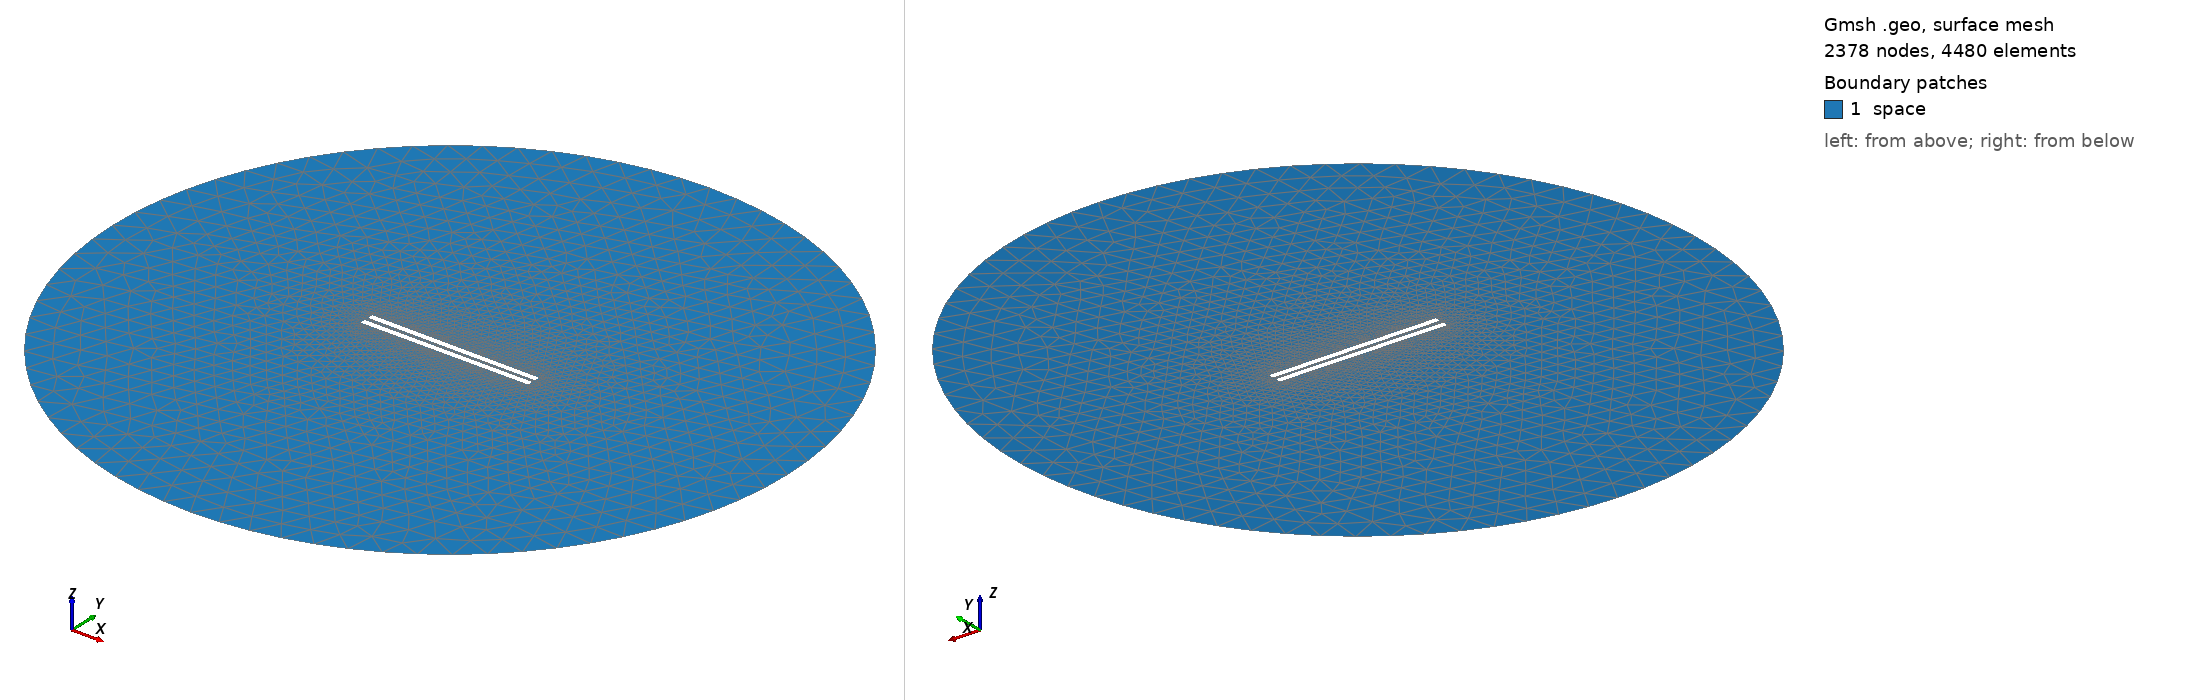

Gmsh geometry script, surface-meshed: 2378 nodes, 4480 surface elements. Boundary patches (legend numbers): 1 space. Left view from above one corner, right view from below the opposite corner. Legend entries are the model's physical surfaces. The drawing asked Gmsh for element sizes between 1% and 20% of the model's largest extent; the script's own settings can give other sizes.

=== 687.geo (drawn) ===
// Set the geometry kernel
SetFactory("OpenCASCADE");

//---------------------------------------
// Rectangles
//---------------------------------------

// Rectangle 1 (top)
Point(1) = {-49.56666666666667, 1.1944444444444444, 0, 1.0};
Point(2) = {49.56666666666667, 1.1944444444444444, 0, 1.0};
Point(3) = {49.56666666666667, 4.3277777777777775, 0, 1.0};
Point(4) = {-49.56666666666667, 4.3277777777777775, 0, 1.0};

Line(1) = {1, 2};
Line(2) = {2, 3};
Line(3) = {3, 4};
Line(4) = {4, 1};

Line Loop(1) = {1, 2, 3, 4};
Plane Surface(1) = {1};

Rotate { {0, 0, 1}, {0,  1.1944444444444444,  0}, -0.006 } {
  Surface{1};
}

// Rectangle 2 (bottom)
Point(5) = {-49.56666666666667, -1.1944444444444444, 0, 1.0};
Point(6) = {49.56666666666667, -1.1944444444444444, 0, 1.0};
Point(7) = {49.56666666666667, -4.3277777777777775, 0, 1.0};
Point(8) = {-49.56666666666667, -4.3277777777777775, 0, 1.0};

Line(5) = {5, 6};
Line(6) = {6, 7};
Line(7) = {7, 8};
Line(8) = {8, 5};

Line Loop(2) = {5, 6, 7, 8};
Plane Surface(2) = {2}; 


//---------------------------------------
// Circle
//---------------------------------------

// Define points
Point(9) = {0, 0, 0};        // Center
Point(10) = {200, 0, 0};     // Start point
Point(11) = {0, 200, 0};     // 90 degrees
Point(12) = {-200, 0, 0};    // 180 degrees
Point(13) = {0, -200, 0};    // 270 degrees

// Define circle arcs (each needs start, center, end)
Circle(9) = {10, 9, 11};
Circle(10) = {11, 9, 12};
Circle(11) = {12, 9, 13};
Circle(12) = {13, 9, 10};

// Define curve loop and surface if needed
Curve Loop(3) = {9, 10, 11, 12};
Surface(3) = {3};

// Subtract Rectangles from Circle
BooleanDifference{ Surface{3}; Delete; }{ Surface{1}; Surface{2}; Delete; }

//---------------------------------------
// Transfinite Lines and Surface
//---------------------------------------
Transfinite Line {1, 3} = 50 Using Progression 1;
Transfinite Line {2, 4} = 2 Using Progression 1;
Transfinite Line {5, 7} = 50 Using Progression 1;
Transfinite Line {6, 8} = 2 Using Progression 1;
Transfinite Line {9, 10, 11, 12} = 20 Using Progression 1;

//---------------------------------------
// Define Physical Groups
//---------------------------------------                

//--- Physical Curves
// Physical groups for boundaries
Physical Line("force_segment", 10) = {1};
Physical Line("upper_plate", 11) = {2, 3, 4};
Physical Line("lower_plate", 12) = {5, 6, 7, 8};
Physical Line("boundary", 20) = {9, 10, 11, 12};

//--- Physical Surfaces
Physical Surface("space", 30) = {3};

//---------------------------------------
// 6. Generate the Mesh
//---------------------------------------
Mesh 2;  // 2D mesh generation
